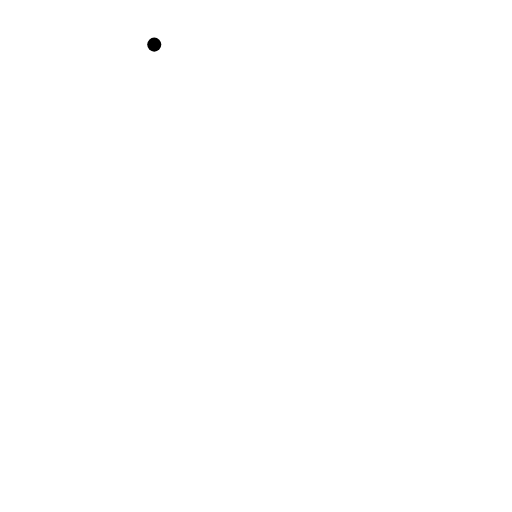
t = 0.00 s
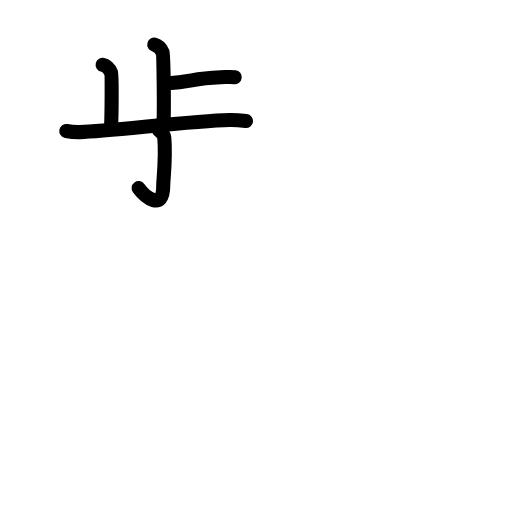
t = 4.83 s
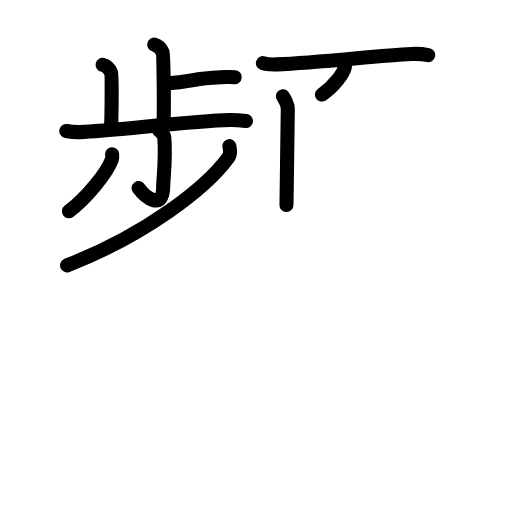
t = 9.50 s
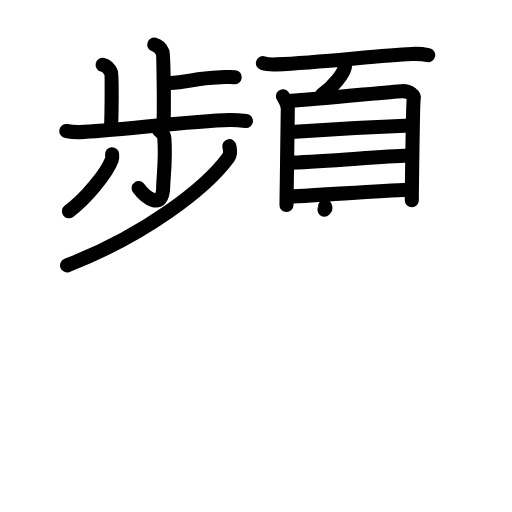
t = 14.25 s
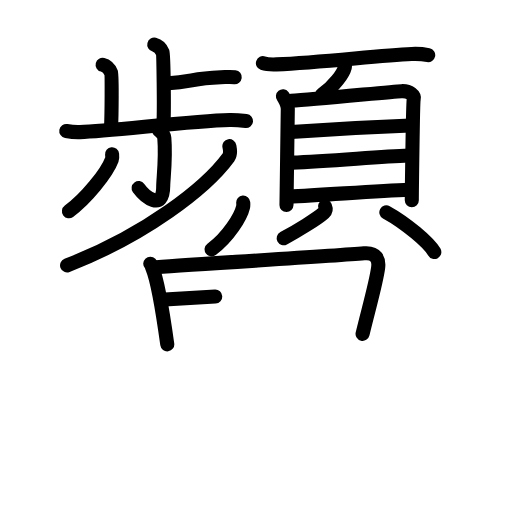
t = 19.25 s
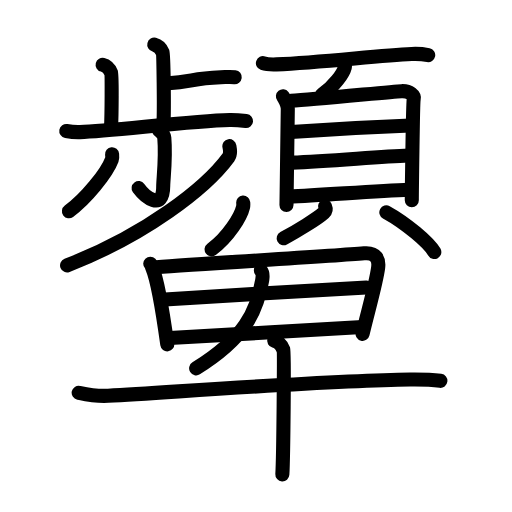
t = 24.00 s

The animated SVG that drew these frames (rendered in a browser with its animation timeline set to each time). Animation: 71 SMIL elements (animate=71); one cycle of 24.00 s.

<?xml version="1.0" encoding="UTF-8"?>
<!--
AniKanjiVG is licensed by CC-BY-SA Paul C. Sommerhoff (https://bitbucket.org/sommerhoff/anikanjivg).
AniKanjiVG uses KanjiVG which is licensed by CC-BY-SA Ulrich Apel (http://kanjivg.tagaini.net).
See also http://creativecommons.org/licenses/by-sa/3.0/
-->
<svg xmlns:kvg='http://kanjivg.tagaini.net' xmlns='http://www.w3.org/2000/svg' width='109' height='109' viewBox='0 0 109 109' style='fill:none;stroke:#000000;stroke-width:3;stroke-linecap:round;stroke-linejoin:round;' id="kvg:kanji_09870"><g id="kvg:09870" kvg:element="顰"><g id="kvg:09870-g1" kvg:element="頻" kvg:variant="true" kvg:position="top"><g id="kvg:09870-g2" kvg:element="歩" kvg:position="left"><g id="kvg:09870-g3" kvg:element="止" kvg:position="top" kvg:radical="nelson"><g id="kvg:09870-g4" kvg:element="卜" kvg:original="ト"><path id="kvg:09870-s1" kvg:type="㇑a" d="M32.84,9.5c0.98,0.25,1.58,1.15,1.78,1.66c0.2,0.52,0.35,11.76,0.19,14.99"><animate attributeName="d" begin="0.0s" dur="0.5s" from="M32.84,9.5C32.84,9.5,32.84,9.5,32.84,9.5" to="M32.84,9.5c0.98,0.25,1.58,1.15,1.78,1.66" />
<animate attributeName="d" begin="0.5s" dur="0.5s" from="M32.84,9.5c0.98,0.25,1.58,1.15,1.78,1.66c0,0,0,0,0,0,0" to="M32.84,9.5c0.98,0.25,1.58,1.15,1.78,1.66c0.2,0.52,0.35,11.76,0.19,14.99" />
</path>
<path id="kvg:09870-s2" kvg:type="㇐b/㇔" d="M35.29,17.79c6.41-0.44,4.99-1.03,11.74-1.34c1.57-0.07,1.96-0.14,2.94-0.02"><animate attributeName="d" begin="1.0s" dur="0.5s" from="M35.29,17.79C35.29,17.79,35.29,17.79,35.29,17.79" to="M35.29,17.79c6.41-0.44,4.99-1.03,11.74-1.34" />
<animate attributeName="d" begin="1.5s" dur="0.5s" from="M35.29,17.79c6.41-0.44,4.99-1.03,11.74-1.34c0,0,0,0,0,0,0" to="M35.29,17.79c6.41-0.44,4.99-1.03,11.74-1.34c1.57-0.07,1.96-0.14,2.94-0.02" />
<animate attributeName="d" begin="0s" dur="1.0s" from="M-100,-100" to="M-100,-100" />
</path>
</g>
<path id="kvg:09870-s3" kvg:type="㇑a" d="M21.85,13.79c0.99,0.25,1.58,1.15,1.79,1.66c0.2,0.52,0.15,8.72-0.01,11.94"><animate attributeName="d" begin="2.0s" dur="0.5s" from="M21.85,13.79C21.85,13.79,21.85,13.79,21.85,13.79" to="M21.85,13.79c0.99,0.25,1.58,1.15,1.79,1.66" />
<animate attributeName="d" begin="2.5s" dur="0.5s" from="M21.85,13.79c0.99,0.25,1.58,1.15,1.79,1.66c0,0,0,0,0,0,0" to="M21.85,13.79c0.99,0.25,1.58,1.15,1.79,1.66c0.2,0.52,0.15,8.72-0.01,11.94" />
<animate attributeName="d" begin="0s" dur="2.0s" from="M-100,-100" to="M-100,-100" />
</path>
<path id="kvg:09870-s4" kvg:type="㇐" d="M14.11,27.9c0.46,0.08,1.69,0.26,2.92,0.22c6.61-0.21,23.49-2.35,31.87-2.56c1.23-0.03,2.78,0.13,3.48,0.21"><animate attributeName="d" begin="3.0s" dur="0.3333333333333333s" from="M14.11,27.9C14.11,27.9,14.11,27.9,14.11,27.9" to="M14.11,27.9c0.46,0.08,1.69,0.26,2.92,0.22" />
<animate attributeName="d" begin="3.3333333333333335s" dur="0.3333333333333333s" from="M14.11,27.9c0.46,0.08,1.69,0.26,2.92,0.22c0,0,0,0,0,0,0" to="M14.11,27.9c0.46,0.08,1.69,0.26,2.92,0.22c6.61-0.21,23.49-2.35,31.87-2.56" />
<animate attributeName="d" begin="3.6666666666666665s" dur="0.3333333333333333s" from="M14.11,27.9c0.46,0.08,1.69,0.26,2.92,0.22c6.61-0.21,23.49-2.35,31.87-2.56c0,0,0,0,0,0,0" to="M14.11,27.9c0.46,0.08,1.69,0.26,2.92,0.22c6.61-0.21,23.49-2.35,31.87-2.56c1.23-0.03,2.78,0.13,3.48,0.21" />
<animate attributeName="d" begin="0s" dur="3.0s" from="M-100,-100" to="M-100,-100" />
</path>
</g>
<g id="kvg:09870-g5" kvg:element="少" kvg:position="bottom"><g id="kvg:09870-g6" kvg:element="小" kvg:partial="true"><path id="kvg:09870-s5" kvg:type="㇚" d="M33.84,27.71c0.08,0.14,1.06,0.73,1.14,1.62c0.37,4.29-0.23,8.77-0.23,10.23c0,5.68-4,2.18-5.24,0.48"><animate attributeName="d" begin="4.0s" dur="0.3333333333333333s" from="M33.84,27.71C33.84,27.71,33.84,27.71,33.84,27.71" to="M33.84,27.71c0.08,0.14,1.06,0.73,1.14,1.62" />
<animate attributeName="d" begin="4.333333333333333s" dur="0.3333333333333333s" from="M33.84,27.71c0.08,0.14,1.06,0.73,1.14,1.62c0,0,0,0,0,0,0" to="M33.84,27.71c0.08,0.14,1.06,0.73,1.14,1.62c0.37,4.29-0.23,8.77-0.23,10.23" />
<animate attributeName="d" begin="4.666666666666667s" dur="0.3333333333333333s" from="M33.84,27.71c0.08,0.14,1.06,0.73,1.14,1.62c0.37,4.29-0.23,8.77-0.23,10.23c0,0,0,0,0,0,0" to="M33.84,27.71c0.08,0.14,1.06,0.73,1.14,1.62c0.37,4.29-0.23,8.77-0.23,10.23c0,5.68-4,2.18-5.24,0.48" />
<animate attributeName="d" begin="0s" dur="4.0s" from="M-100,-100" to="M-100,-100" />
</path>
<path id="kvg:09870-s6" kvg:type="㇒" d="M23.86,32.83c0.03,0.29,0.1,0.75-0.05,1.15c-1.06,2.86-5.51,8.36-9.13,10.99"><animate attributeName="d" begin="5.0s" dur="0.5s" from="M23.86,32.83C23.86,32.83,23.86,32.83,23.86,32.83" to="M23.86,32.83c0.03,0.29,0.1,0.75-0.05,1.15" />
<animate attributeName="d" begin="5.5s" dur="0.5s" from="M23.86,32.83c0.03,0.29,0.1,0.75-0.05,1.15c0,0,0,0,0,0,0" to="M23.86,32.83c0.03,0.29,0.1,0.75-0.05,1.15c-1.06,2.86-5.51,8.36-9.13,10.99" />
<animate attributeName="d" begin="0s" dur="5.0s" from="M-100,-100" to="M-100,-100" />
</path>
</g>
<path id="kvg:09870-s7" kvg:type="㇒" d="M48.83,31.12c0.1,0.59,0.39,1.58-0.19,2.37c-4.78,6.54-17.69,16.54-34.36,23.01"><animate attributeName="d" begin="6.0s" dur="0.5s" from="M48.83,31.12C48.83,31.12,48.83,31.12,48.83,31.12" to="M48.83,31.12c0.1,0.59,0.39,1.58-0.19,2.37" />
<animate attributeName="d" begin="6.5s" dur="0.5s" from="M48.83,31.12c0.1,0.59,0.39,1.58-0.19,2.37c0,0,0,0,0,0,0" to="M48.83,31.12c0.1,0.59,0.39,1.58-0.19,2.37c-4.78,6.54-17.69,16.54-34.36,23.01" />
<animate attributeName="d" begin="0s" dur="6.0s" from="M-100,-100" to="M-100,-100" />
</path>
</g>
</g>
<g id="kvg:09870-g7" kvg:element="頁" kvg:position="right" kvg:radical="tradit"><g id="kvg:09870-g8" kvg:position="top"><path id="kvg:09870-s8" kvg:type="㇐" d="M55.97,13.45c0.76,0.26,2.15,0.29,2.91,0.26c9.78-0.43,21.47-1.88,28.76-2.22c1.27-0.06,2.89,0.12,3.52,0.25"><animate attributeName="d" begin="7.0s" dur="0.3333333333333333s" from="M55.97,13.45C55.97,13.45,55.97,13.45,55.97,13.45" to="M55.97,13.45c0.76,0.26,2.15,0.29,2.91,0.26" />
<animate attributeName="d" begin="7.333333333333333s" dur="0.3333333333333333s" from="M55.97,13.45c0.76,0.26,2.15,0.29,2.91,0.26c0,0,0,0,0,0,0" to="M55.97,13.45c0.76,0.26,2.15,0.29,2.91,0.26c9.78-0.43,21.47-1.88,28.76-2.22" />
<animate attributeName="d" begin="7.666666666666667s" dur="0.3333333333333333s" from="M55.97,13.45c0.76,0.26,2.15,0.29,2.91,0.26c9.78-0.43,21.47-1.88,28.76-2.22c0,0,0,0,0,0,0" to="M55.97,13.45c0.76,0.26,2.15,0.29,2.91,0.26c9.78-0.43,21.47-1.88,28.76-2.22c1.27-0.06,2.89,0.12,3.52,0.25" />
<animate attributeName="d" begin="0s" dur="7.0s" from="M-100,-100" to="M-100,-100" />
</path>
<path id="kvg:09870-s9" kvg:type="㇒" d="M73.43,13.76c0.01,0.15,0.03,0.39-0.03,0.6c-0.33,1.27-2.24,4.06-4.86,5.77"><animate attributeName="d" begin="8.0s" dur="0.5s" from="M73.43,13.76C73.43,13.76,73.43,13.76,73.43,13.76" to="M73.43,13.76c0.01,0.15,0.03,0.39-0.03,0.6" />
<animate attributeName="d" begin="8.5s" dur="0.5s" from="M73.43,13.76c0.01,0.15,0.03,0.39-0.03,0.6c0,0,0,0,0,0,0" to="M73.43,13.76c0.01,0.15,0.03,0.39-0.03,0.6c-0.33,1.27-2.24,4.06-4.86,5.77" />
<animate attributeName="d" begin="0s" dur="8.0s" from="M-100,-100" to="M-100,-100" />
</path>
</g>
<g id="kvg:09870-g9" kvg:element="貝" kvg:position="bottom"><g id="kvg:09870-g10" kvg:element="目" kvg:position="top"><path id="kvg:09870-s10" kvg:type="㇑" d="M60.23,20.5c0.42,0.53,1.04,1.92,1.04,2.63c0,0.71-0.28,20.16-0.28,20.51"><animate attributeName="d" begin="9.0s" dur="0.5s" from="M60.23,20.5C60.23,20.5,60.23,20.5,60.23,20.5" to="M60.23,20.5c0.42,0.53,1.04,1.92,1.04,2.63" />
<animate attributeName="d" begin="9.5s" dur="0.5s" from="M60.23,20.5c0.42,0.53,1.04,1.92,1.04,2.63c0,0,0,0,0,0,0" to="M60.23,20.5c0.42,0.53,1.04,1.92,1.04,2.63c0,0.71-0.28,20.16-0.28,20.51" />
<animate attributeName="d" begin="0s" dur="9.0s" from="M-100,-100" to="M-100,-100" />
</path>
<path id="kvg:09870-s11" kvg:type="㇕a" d="M61.98,21.44c5.09-0.27,21.31-1.93,23.49-2.03c1.82-0.09,2.76,0.98,2.61,1.63c-0.2,0.83-0.41,21.06-0.41,21.59"><animate attributeName="d" begin="10.0s" dur="0.3333333333333333s" from="M61.98,21.44C61.98,21.44,61.98,21.44,61.98,21.44" to="M61.98,21.44c5.09-0.27,21.31-1.93,23.49-2.03" />
<animate attributeName="d" begin="10.333333333333334s" dur="0.3333333333333333s" from="M61.98,21.44c5.09-0.27,21.31-1.93,23.49-2.03c0,0,0,0,0,0,0" to="M61.98,21.44c5.09-0.27,21.31-1.93,23.49-2.03c1.82-0.09,2.76,0.98,2.61,1.63" />
<animate attributeName="d" begin="10.666666666666666s" dur="0.3333333333333333s" from="M61.98,21.44c5.09-0.27,21.31-1.93,23.49-2.03c1.82-0.09,2.76,0.98,2.61,1.63c0,0,0,0,0,0,0" to="M61.98,21.44c5.09-0.27,21.31-1.93,23.49-2.03c1.82-0.09,2.76,0.98,2.61,1.63c-0.2,0.83-0.41,21.06-0.41,21.59" />
<animate attributeName="d" begin="0s" dur="10.0s" from="M-100,-100" to="M-100,-100" />
</path>
<path id="kvg:09870-s12" kvg:type="㇐a" d="M61.94,28.1c7.34-0.53,20.29-1.2,25.43-1.39"><animate attributeName="d" begin="11.0s" dur="1.0s" from="M61.94,28.1C61.94,28.1,61.94,28.1,61.94,28.1" to="M61.94,28.1c7.34-0.53,20.29-1.2,25.43-1.39" />
<animate attributeName="d" begin="0s" dur="11.0s" from="M-100,-100" to="M-100,-100" />
</path>
<path id="kvg:09870-s13" kvg:type="㇐a" d="M62.14,34.62c8.42-0.33,18.27-1.26,24.82-1.51"><animate attributeName="d" begin="12.0s" dur="1.0s" from="M62.14,34.62C62.14,34.62,62.14,34.62,62.14,34.62" to="M62.14,34.62c8.42-0.33,18.27-1.26,24.82-1.51" />
<animate attributeName="d" begin="0s" dur="12.0s" from="M-100,-100" to="M-100,-100" />
</path>
<path id="kvg:09870-s14" kvg:type="㇐a" d="M61.35,41.87c8.5-0.42,18.74-1.22,25.73-1.48"><animate attributeName="d" begin="13.0s" dur="1.0s" from="M61.35,41.87C61.35,41.87,61.35,41.87,61.35,41.87" to="M61.35,41.87c8.5-0.42,18.74-1.22,25.73-1.48" />
<animate attributeName="d" begin="0s" dur="13.0s" from="M-100,-100" to="M-100,-100" />
</path>
</g>
<g id="kvg:09870-g11" kvg:position="bottom"><path id="kvg:09870-s15" kvg:type="㇒" d="M69.2,43.96c0.23,0.55,0.2,0.93-0.25,1.34c-1.35,1.22-5.85,3.99-8.56,5.43"><animate attributeName="d" begin="14.0s" dur="0.5s" from="M69.2,43.96C69.2,43.96,69.2,43.96,69.2,43.96" to="M69.2,43.96c0.23,0.55,0.2,0.93-0.25,1.34" />
<animate attributeName="d" begin="14.5s" dur="0.5s" from="M69.2,43.96c0.23,0.55,0.2,0.93-0.25,1.34c0,0,0,0,0,0,0" to="M69.2,43.96c0.23,0.55,0.2,0.93-0.25,1.34c-1.35,1.22-5.85,3.99-8.56,5.43" />
<animate attributeName="d" begin="0s" dur="14.0s" from="M-100,-100" to="M-100,-100" />
</path>
<path id="kvg:09870-s16" kvg:type="㇔" d="M82.25,45.2c4.16,2.29,9.07,6.45,10.21,8.46"><animate attributeName="d" begin="15.0s" dur="1.0s" from="M82.25,45.2C82.25,45.2,82.25,45.2,82.25,45.2" to="M82.25,45.2c4.16,2.29,9.07,6.45,10.21,8.46" />
<animate attributeName="d" begin="0s" dur="15.0s" from="M-100,-100" to="M-100,-100" />
</path>
</g>
</g>
</g>
</g>
<g id="kvg:09870-g12" kvg:position="bottom"><g id="kvg:09870-g13" kvg:element="卑" kvg:variant="true" kvg:position="top"><g id="kvg:09870-g14" kvg:element="丿"><path id="kvg:09870-s17" kvg:type="㇒" d="M51.78,43.14c0.02,0.23,0.04,0.61-0.04,0.94c-0.46,1.99-3.09,6.35-6.69,9.01"><animate attributeName="d" begin="16.0s" dur="0.5s" from="M51.78,43.14C51.78,43.14,51.78,43.14,51.78,43.14" to="M51.78,43.14c0.02,0.23,0.04,0.61-0.04,0.94" />
<animate attributeName="d" begin="16.5s" dur="0.5s" from="M51.78,43.14c0.02,0.23,0.04,0.61-0.04,0.94c0,0,0,0,0,0,0" to="M51.78,43.14c0.02,0.23,0.04,0.61-0.04,0.94c-0.46,1.99-3.09,6.35-6.69,9.01" />
<animate attributeName="d" begin="0s" dur="16.0s" from="M-100,-100" to="M-100,-100" />
</path>
</g>
<g id="kvg:09870-g15" kvg:element="田" kvg:variant="true"><path id="kvg:09870-s18" kvg:type="㇑" d="M31.99,56.14c0.28,0.29,0.28,0.49,0.43,0.85c1.25,2.99,2.42,10.74,3.19,16.32"><animate attributeName="d" begin="17.0s" dur="0.5s" from="M31.99,56.14C31.99,56.14,31.99,56.14,31.99,56.14" to="M31.99,56.14c0.28,0.29,0.28,0.49,0.43,0.85" />
<animate attributeName="d" begin="17.5s" dur="0.5s" from="M31.99,56.14c0.28,0.29,0.28,0.49,0.43,0.85c0,0,0,0,0,0,0" to="M31.99,56.14c0.28,0.29,0.28,0.49,0.43,0.85c1.25,2.99,2.42,10.74,3.19,16.32" />
<animate attributeName="d" begin="0s" dur="17.0s" from="M-100,-100" to="M-100,-100" />
</path>
<path id="kvg:09870-s19" kvg:type="㇕" d="M33.29,56.88c9.66-0.75,37.01-2.32,44.23-2.95c2.65-0.23,3.18,1.4,2.99,2.99c-0.36,3.03-2.11,9.11-3.32,14.15"><animate attributeName="d" begin="18.0s" dur="0.3333333333333333s" from="M33.29,56.88C33.29,56.88,33.29,56.88,33.29,56.88" to="M33.29,56.88c9.66-0.75,37.01-2.32,44.23-2.95" />
<animate attributeName="d" begin="18.333333333333332s" dur="0.3333333333333333s" from="M33.29,56.88c9.66-0.75,37.01-2.32,44.23-2.95c0,0,0,0,0,0,0" to="M33.29,56.88c9.66-0.75,37.01-2.32,44.23-2.95c2.65-0.23,3.18,1.4,2.99,2.99" />
<animate attributeName="d" begin="18.666666666666668s" dur="0.3333333333333333s" from="M33.29,56.88c9.66-0.75,37.01-2.32,44.23-2.95c2.65-0.23,3.18,1.4,2.99,2.99c0,0,0,0,0,0,0" to="M33.29,56.88c9.66-0.75,37.01-2.32,44.23-2.95c2.65-0.23,3.18,1.4,2.99,2.99c-0.36,3.03-2.11,9.11-3.32,14.15" />
<animate attributeName="d" begin="0s" dur="18.0s" from="M-100,-100" to="M-100,-100" />
</path>
<path id="kvg:09870-s20" kvg:type="㇐" d="M35.09,63.78c3.15-0.29,40.33-2.45,42.93-2.57"><animate attributeName="d" begin="19.0s" dur="1.0s" from="M35.09,63.78C35.09,63.78,35.09,63.78,35.09,63.78" to="M35.09,63.78c3.15-0.29,40.33-2.45,42.93-2.57" />
<animate attributeName="d" begin="0s" dur="19.0s" from="M-100,-100" to="M-100,-100" />
</path>
<path id="kvg:09870-s21" kvg:type="㇐" d="M36.12,71.97c6.96-0.32,31.46-1.83,41.07-2.35"><animate attributeName="d" begin="20.0s" dur="1.0s" from="M36.12,71.97C36.12,71.97,36.12,71.97,36.12,71.97" to="M36.12,71.97c6.96-0.32,31.46-1.83,41.07-2.35" />
<animate attributeName="d" begin="0s" dur="20.0s" from="M-100,-100" to="M-100,-100" />
</path>
<g id="kvg:09870-g16" kvg:element="丿" kvg:position="bottom"><path id="kvg:09870-s22" kvg:type="㇒" d="M55.54,57.59c0.43,0.51,0.4,1.28,0.29,1.97c-1.13,6.91-3.87,12.53-14.07,18.86"><animate attributeName="d" begin="21.0s" dur="0.5s" from="M55.54,57.59C55.54,57.59,55.54,57.59,55.54,57.59" to="M55.54,57.59c0.43,0.51,0.4,1.28,0.29,1.97" />
<animate attributeName="d" begin="21.5s" dur="0.5s" from="M55.54,57.59c0.43,0.51,0.4,1.28,0.29,1.97c0,0,0,0,0,0,0" to="M55.54,57.59c0.43,0.51,0.4,1.28,0.29,1.97c-1.13,6.91-3.87,12.53-14.07,18.86" />
<animate attributeName="d" begin="0s" dur="21.0s" from="M-100,-100" to="M-100,-100" />
</path>
</g>
</g>
<g id="kvg:09870-g17" kvg:element="十"><path id="kvg:09870-s23" kvg:type="㇐" d="M16.75,83.62c0.99,0.21,3.65,0.8,6.28,0.64c17.77-1.05,47.41-3.25,64.29-3.46c2.64-0.03,4.78,0.06,6.43,0.28"><animate attributeName="d" begin="22.0s" dur="0.3333333333333333s" from="M16.75,83.62C16.75,83.62,16.75,83.62,16.75,83.62" to="M16.75,83.62c0.99,0.21,3.65,0.8,6.28,0.64" />
<animate attributeName="d" begin="22.333333333333332s" dur="0.3333333333333333s" from="M16.75,83.62c0.99,0.21,3.65,0.8,6.28,0.64c0,0,0,0,0,0,0" to="M16.75,83.62c0.99,0.21,3.65,0.8,6.28,0.64c17.77-1.05,47.41-3.25,64.29-3.46" />
<animate attributeName="d" begin="22.666666666666668s" dur="0.3333333333333333s" from="M16.75,83.62c0.99,0.21,3.65,0.8,6.28,0.64c17.77-1.05,47.41-3.25,64.29-3.46c0,0,0,0,0,0,0" to="M16.75,83.62c0.99,0.21,3.65,0.8,6.28,0.64c17.77-1.05,47.41-3.25,64.29-3.46c2.64-0.03,4.78,0.06,6.43,0.28" />
<animate attributeName="d" begin="0s" dur="22.0s" from="M-100,-100" to="M-100,-100" />
</path>
<path id="kvg:09870-s24" kvg:type="㇑" d="M58.37,72.52c1.09,0.3,1.74,1.34,1.96,1.94c0.22,0.6,0,22.82-0.22,26.54"><animate attributeName="d" begin="23.0s" dur="0.5s" from="M58.37,72.52C58.37,72.52,58.37,72.52,58.37,72.52" to="M58.37,72.52c1.09,0.3,1.74,1.34,1.96,1.94" />
<animate attributeName="d" begin="23.5s" dur="0.5s" from="M58.37,72.52c1.09,0.3,1.74,1.34,1.96,1.94c0,0,0,0,0,0,0" to="M58.37,72.52c1.09,0.3,1.74,1.34,1.96,1.94c0.22,0.6,0,22.82-0.22,26.54" />
<animate attributeName="d" begin="0s" dur="23.0s" from="M-100,-100" to="M-100,-100" />
</path>
</g>
</g>
</g>
</g>
</svg>
